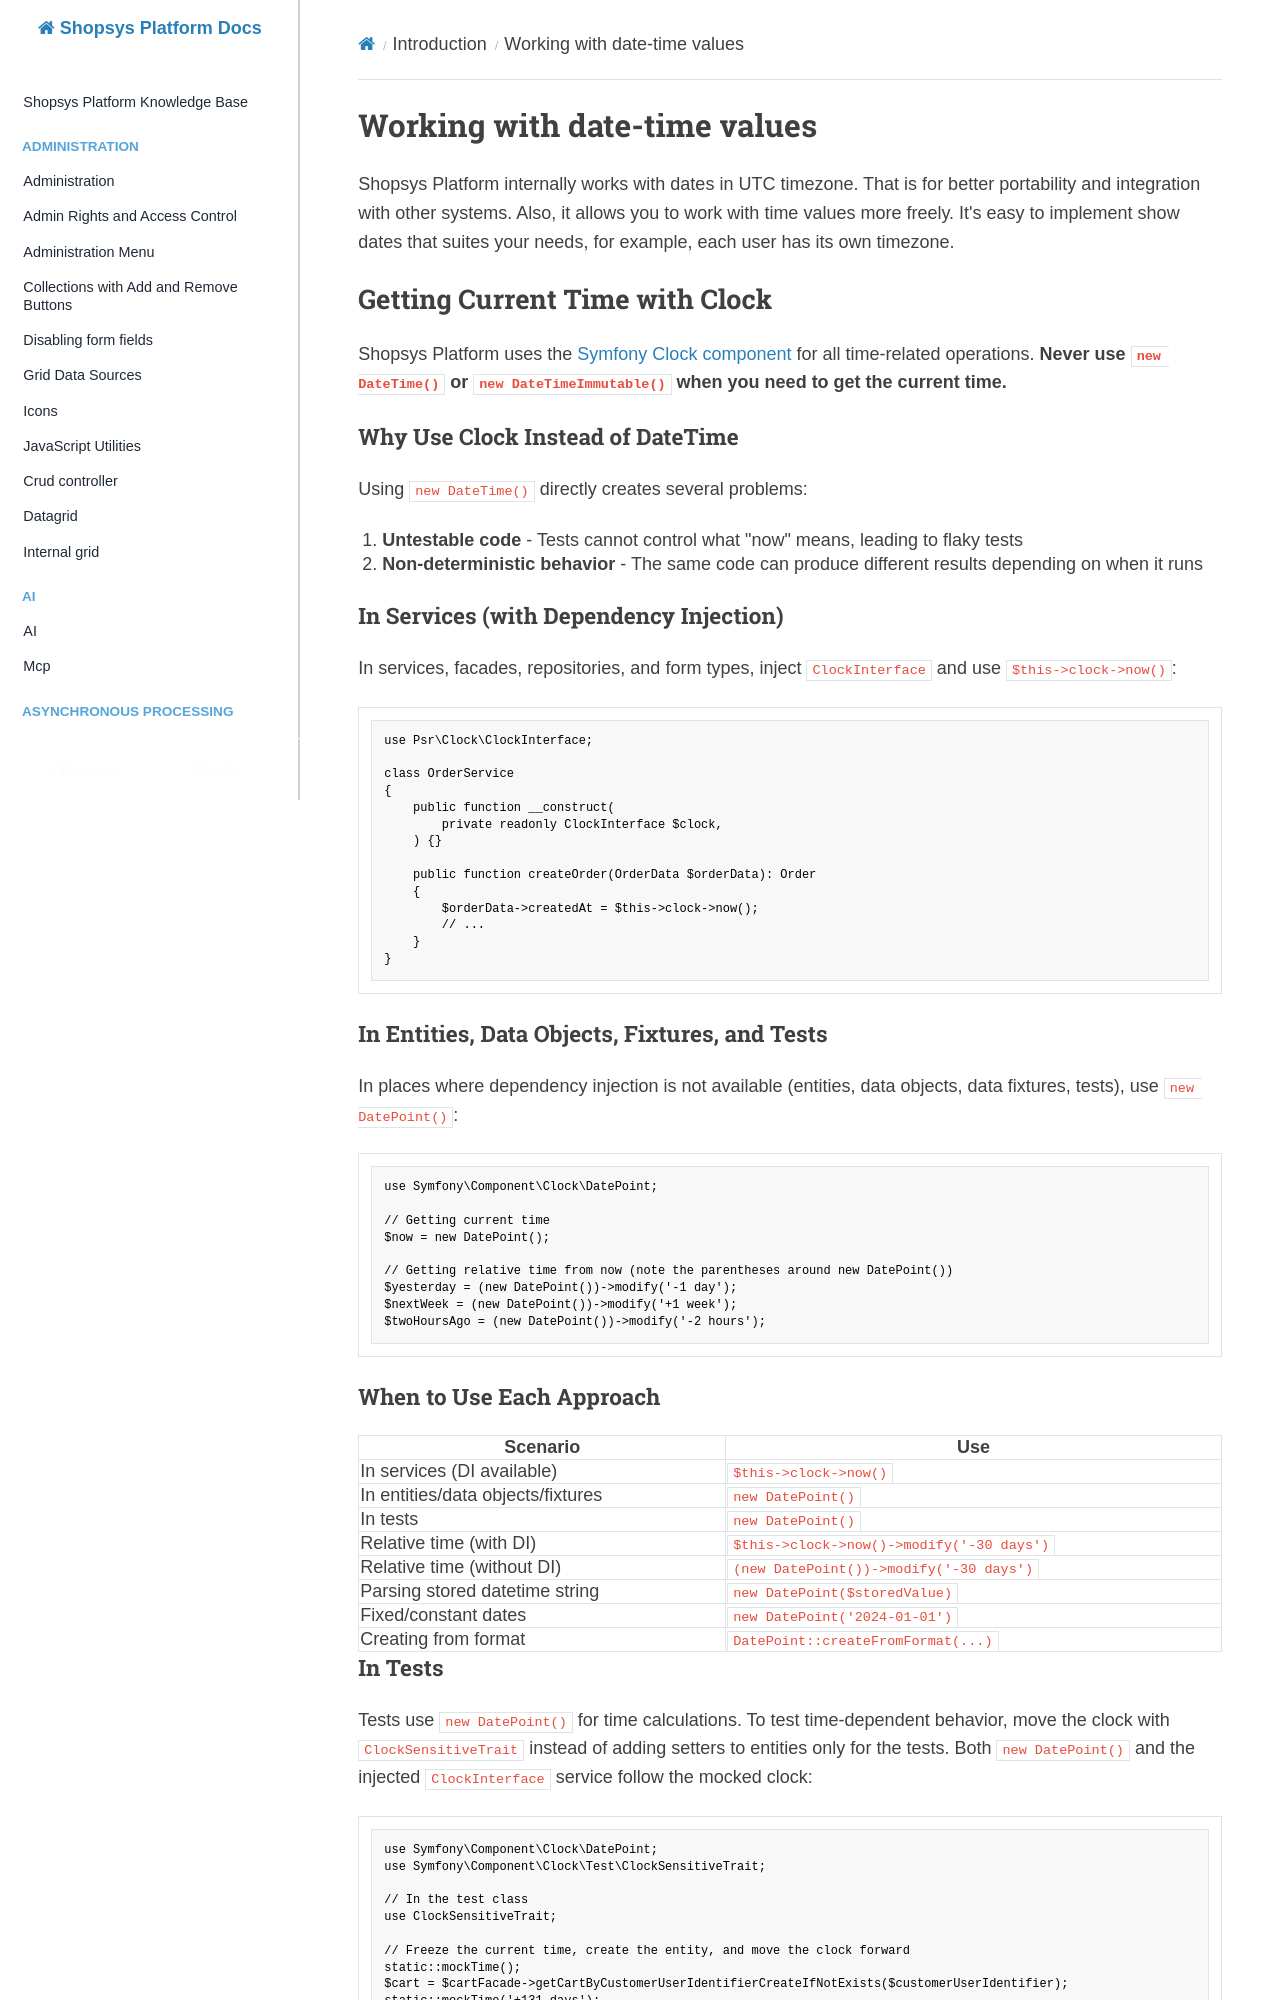

repository: shopsys/shopsys · page: introduction/working-with-date-time-values/index.html · generator: mkdocs

# Working with date-time values

Shopsys Platform internally works with dates in UTC timezone.
That is for better portability and integration with other systems.
Also, it allows you to work with time values more freely.
It's easy to implement show dates that suites your needs, for example, each user has its own timezone.

## Getting Current Time with Clock

Shopsys Platform uses the [Symfony Clock component](https://symfony.com/doc/current/components/clock.html) for all time-related operations.
**Never use `new DateTime()` or `new DateTimeImmutable()` when you need to get the current time.**

### Why Use Clock Instead of DateTime

Using `new DateTime()` directly creates several problems:

1. **Untestable code** - Tests cannot control what "now" means, leading to flaky tests
2. **Non-deterministic behavior** - The same code can produce different results depending on when it runs

### In Services (with Dependency Injection)

In services, facades, repositories, and form types, inject `ClockInterface` and use `$this->clock->now()`:

```php
use Psr\Clock\ClockInterface;

class OrderService
{
    public function __construct(
        private readonly ClockInterface $clock,
    ) {}

    public function createOrder(OrderData $orderData): Order
    {
        $orderData->createdAt = $this->clock->now();
        // ...
    }
}
```

### In Entities, Data Objects, Fixtures, and Tests

In places where dependency injection is not available (entities, data objects, data fixtures, tests), use `new DatePoint()`:

```php
use Symfony\Component\Clock\DatePoint;

// Getting current time
$now = new DatePoint();

// Getting relative time from now (note the parentheses around new DatePoint())
$yesterday = (new DatePoint())->modify('-1 day');
$nextWeek = (new DatePoint())->modify('+1 week');
$twoHoursAgo = (new DatePoint())->modify('-2 hours');
```

### When to Use Each Approach

| Scenario                          | Use                                       |
| --------------------------------- | ----------------------------------------- |
| In services (DI available)        | `$this->clock->now()`                     |
| In entities/data objects/fixtures | `new DatePoint()`                         |
| In tests                          | `new DatePoint()`                         |
| Relative time (with DI)           | `$this->clock->now()->modify('-30 days')` |
| Relative time (without DI)        | `(new DatePoint())->modify('-30 days')`   |
| Parsing stored datetime string    | `new DatePoint($storedValue)`             |
| Fixed/constant dates              | `new DatePoint('2024-01-01')`             |
| Creating from format              | `DatePoint::createFromFormat(...)`        |
